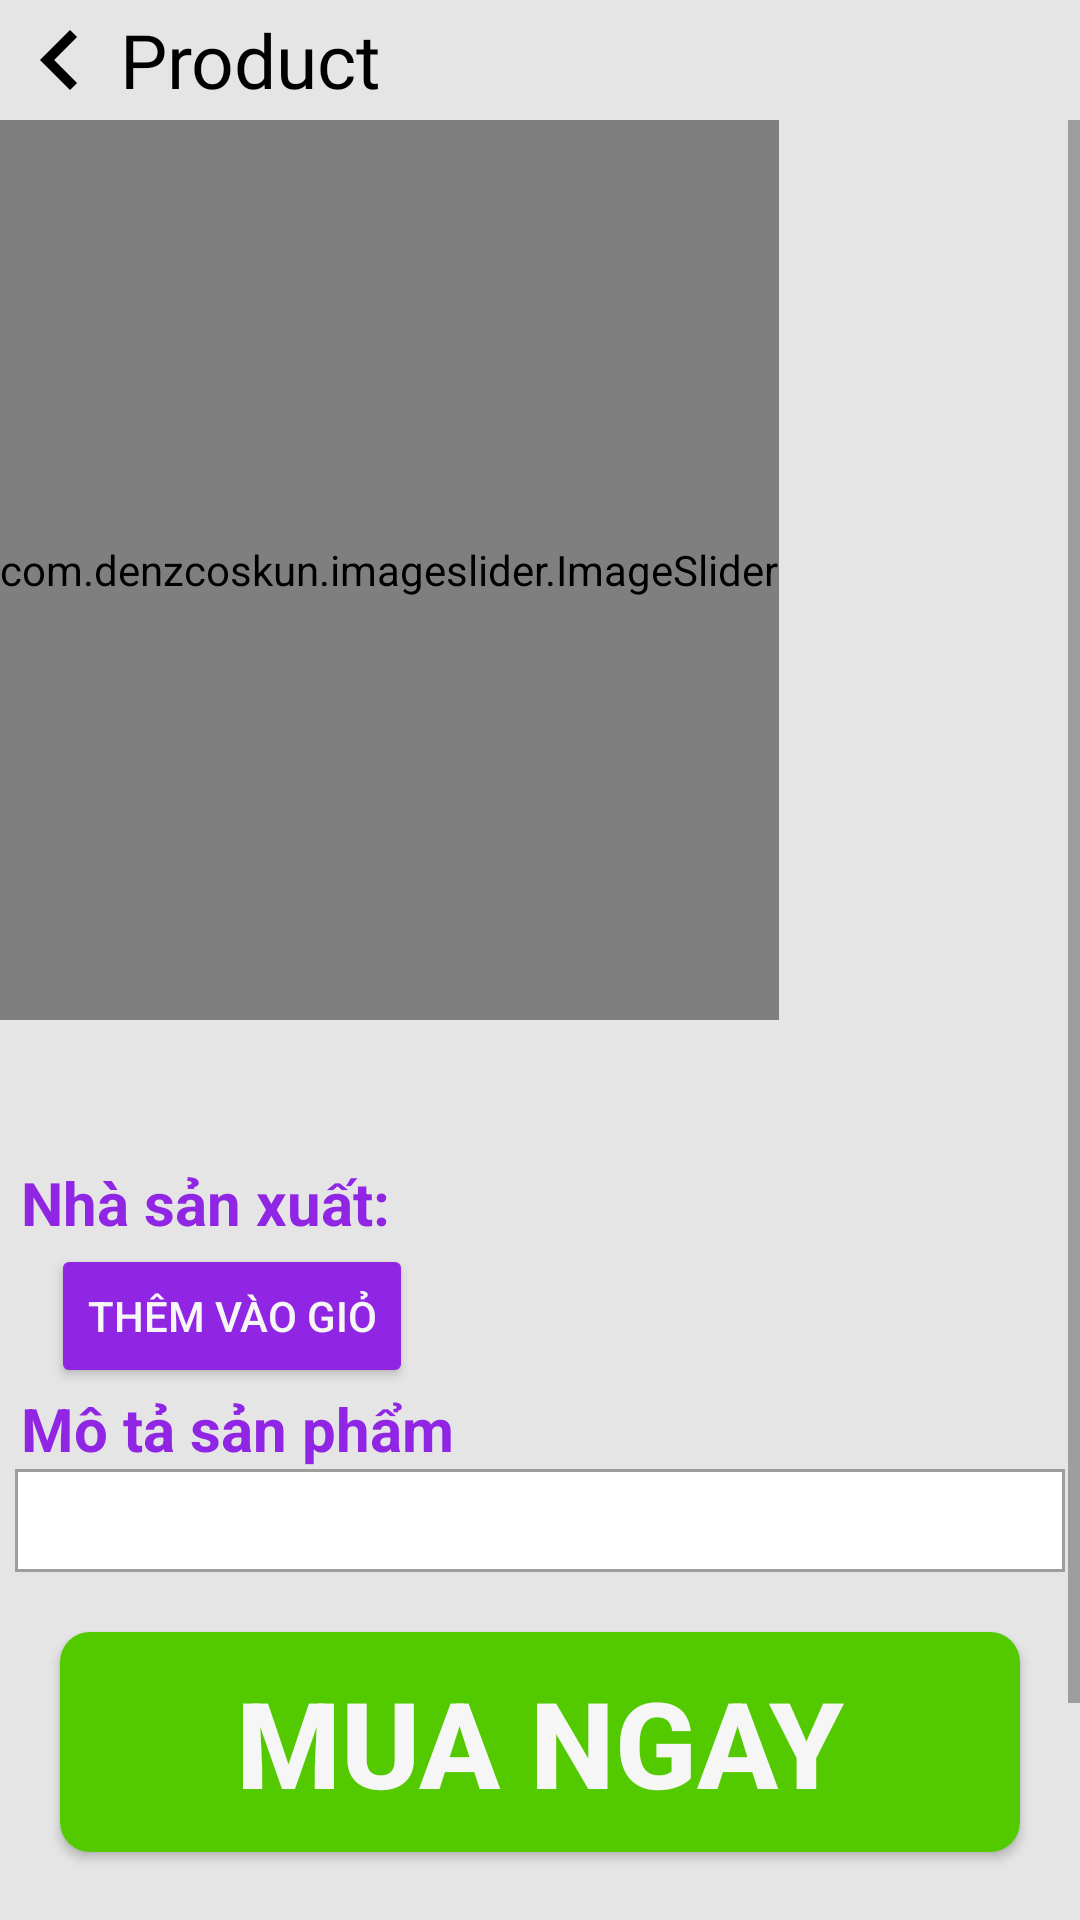

Layout XML and referenced resources for this Android screen:
<!-- AndroidManifest.xml: application theme Theme.MobileShopApp -->
<!-- res/layout/fragment_product_detail.xml -->
<?xml version="1.0" encoding="utf-8"?>
<FrameLayout xmlns:android="http://schemas.android.com/apk/res/android"
    xmlns:app="http://schemas.android.com/apk/res-auto"
    xmlns:tools="http://schemas.android.com/tools"
    android:layout_width="match_parent"
    android:background="@color/xam"
    android:layout_height="match_parent"
    tools:context=".ProductDetailFragment">

    <androidx.constraintlayout.widget.ConstraintLayout
        android:layout_width="match_parent"
        android:layout_height="match_parent">

        <TextView
            android:id="@+id/back"
            android:layout_width="match_parent"
            android:layout_height="wrap_content"
            android:drawableLeft="@drawable/back_left_30"
            android:fontFamily="@font/robotomonoregular"
            android:gravity=""
            android:text="Product"
            android:textColor="@color/black"
            android:textSize="25dp"
            app:layout_constraintEnd_toEndOf="parent"
            app:layout_constraintHorizontal_bias="0.0"
            app:layout_constraintStart_toStartOf="parent"
            app:layout_constraintTop_toTopOf="parent" />

        <ScrollView
            android:layout_width="match_parent"
            android:layout_height="0dp"
            app:layout_constraintBottom_toBottomOf="parent"
            app:layout_constraintEnd_toEndOf="parent"
            app:layout_constraintStart_toStartOf="parent"
            app:layout_constraintTop_toBottomOf="@+id/back" >

            <LinearLayout
                android:layout_width="match_parent"
                android:layout_height="match_parent"
                android:orientation="vertical">

                <com.denzcoskun.imageslider.ImageSlider
                    android:id="@+id/image_slider"
                    android:layout_width="wrap_content"
                    android:layout_height="300dp"
                    app:iss_auto_cycle="true"
                    app:iss_period="1000"
                    app:iss_delay="1000"
                    app:iss_text_align="CENTER"/>

                <TextView
                    android:id="@+id/nameProduct"
                    android:layout_width="match_parent"
                    android:layout_height="wrap_content"
                    android:textSize="24dp"
                    android:fontFamily="@font/inter18ptmedium"
                    android:padding="7dp"
                    android:textColor="@color/chuden"/>

                <LinearLayout
                    android:paddingLeft="7dp"
                    android:paddingRight="7dp"
                    android:orientation="horizontal"
                    android:layout_width="match_parent"
                    android:layout_height="wrap_content">
                    <TextView
                        android:textSize="20dp"
                        android:textStyle="bold"
                        android:textColor="@color/violet"
                        android:layout_width="wrap_content"
                        android:layout_height="wrap_content"
                        android:text="Nhà sản xuất: " />

                    <TextView
                        android:id="@+id/nameCompany"
                        android:textSize="21dp"
                        android:layout_width="match_parent"
                        android:layout_height="wrap_content"
                        android:textColor="@color/black"/>
                </LinearLayout>

                <LinearLayout
                    android:paddingLeft="7dp"
                    android:paddingRight="7dp"
                    android:orientation="horizontal"
                    android:layout_width="match_parent"
                    android:layout_height="wrap_content">
                    <TextView
                        android:id="@+id/priceTxt"
                        android:textSize="29dp"
                        android:textStyle="bold"
                        android:fontFamily="@font/ibmplexsansbold"
                        android:textColor="@color/camprice"
                        android:layout_width="wrap_content"
                        android:layout_height="wrap_content"/>

                    <Button
                        android:id="@+id/addToCart"
                        android:layout_gravity="right"
                        android:layout_marginLeft="10dp"
                        android:backgroundTint="@color/violet"
                        android:textColor="@color/milk"
                        android:text="Thêm vào giỏ"
                        android:layout_width="wrap_content"
                        android:layout_height="wrap_content"/>
                </LinearLayout>


                <TextView
                    android:text="Mô tả sản phẩm"
                    android:textSize="20dp"
                    android:textColor="@color/violet"
                    android:textStyle="bold"
                    android:paddingLeft="7dp"
                    android:layout_width="wrap_content"
                    android:layout_height="wrap_content"/>

                <TextView
                    android:id="@+id/textDetail"
                    android:layout_width="match_parent"
                    android:layout_height="wrap_content"
                    android:background="@drawable/border_infor"
                    android:padding="5dp"
                    android:layout_marginLeft="5dp"
                    android:layout_marginRight="5dp"
                    android:text=""
                    android:textColor="#000000"
                    android:textSize="18dp" />

                <Button
                    android:id="@+id/button4"
                    android:layout_width="match_parent"
                    android:layout_height="wrap_content"
                    android:textStyle="bold"
                    android:background="@drawable/bo_vien_nhe"
                    android:backgroundTint="@color/green"
                    android:textColor="@color/milk"
                    android:paddingTop="10dp"
                    android:paddingBottom="10dp"
                    android:layout_marginLeft="20dp"
                    android:layout_marginRight="20dp"
                    android:layout_gravity="center"
                    android:textSize="40dp"
                    android:layout_marginTop="20dp"
                    android:layout_marginBottom="20dp"
                    android:text="Mua ngay" />

                <TextView
                    android:text="Đánh giá và bình luận"
                    android:textSize="20dp"
                    android:textColor="@color/violet"
                    android:textStyle="bold"
                    android:paddingLeft="7dp"
                    android:layout_width="wrap_content"
                    android:layout_height="wrap_content"/>

                <FrameLayout
                    android:layout_width="match_parent"
                    android:layout_height="wrap_content">

                    <LinearLayout
                        android:layout_width="match_parent"
                        android:layout_height="wrap_content"
                        android:orientation="vertical">

                        <LinearLayout
                            android:layout_width="match_parent"
                            android:layout_height="wrap_content"
                            android:gravity="center"
                            android:layout_marginLeft="5dp"
                            android:layout_marginRight="5dp"
                            android:orientation="horizontal">

                            <EditText
                                android:id="@+id/editTextComment"
                                android:layout_width="wrap_content"
                                android:layout_height="wrap_content"
                                android:layout_weight="1"
                                android:hint="Nhập bình luận"
                                android:inputType="text"/>

                            <Button
                                android:id="@+id/buttonSendComment"
                                android:layout_width="wrap_content"
                                android:layout_height="wrap_content"
                                android:layout_gravity="center"
                                android:background="@drawable/bo_vien_nhe"
                                android:backgroundTint="@color/xanhblue"
                                android:paddingLeft="30dp"
                                android:paddingTop="10dp"
                                android:paddingRight="30dp"
                                android:paddingBottom="10dp"
                                android:text="Gửi"
                                android:textColor="@color/milk"
                                android:textSize="20dp"
                                android:textStyle="bold" />
                        </LinearLayout>

                        <androidx.recyclerview.widget.RecyclerView
                            android:id="@+id/recyclerViewComment"
                            android:layout_width="match_parent"
                            android:background="@color/xam"
                            android:layout_height="wrap_content"
                            android:layout_margin="5dp"/>

                    </LinearLayout>

                </FrameLayout>

            </LinearLayout>


        </ScrollView>

    </androidx.constraintlayout.widget.ConstraintLayout>

</FrameLayout>
<!-- resources referenced by this layout -->
<resources>
  <color name="black">#FF000000</color>
  <color name="camprice">#FF3D00</color>
  <color name="chuden">#333333</color>
  <color name="green">#53CA00</color>
  <color name="milk">#F6F6F6</color>
  <color name="violet">#9025E4</color>
  <color name="xam">#E5E5E5</color>
  <color name="xanhblue">#2D77E5</color>
  <!-- drawable back_left_30 (drawable) -->
  <vector xmlns:android="http://schemas.android.com/apk/res/android" android:autoMirrored="true"
      android:height="40dp" android:tint="#000000" android:viewportHeight="24"
      android:viewportWidth="24" android:width="40dp">
        
      <path android:fillColor="@android:color/white" android:pathData="M15.41,16.59L10.83,12l4.58,-4.59L14,6l-6,6 6,6 1.41,-1.41z"/>
      
  </vector>
  <!-- drawable bo_vien_nhe (drawable) -->
  <?xml version="1.0" encoding="utf-8"?>
  <shape xmlns:android="http://schemas.android.com/apk/res/android">
      
      <solid android:color="@color/white"/> 
      
      <corners
          android:radius="10dp"/> 
  </shape>
  <!-- drawable border_infor (drawable) -->
  <?xml version="1.0" encoding="utf-8"?>
  <shape xmlns:android="http://schemas.android.com/apk/res/android">
      <solid android:color="#FFFFFF"/> 
      <stroke
          android:width="1dp"
          android:color="@color/gray" /> 
  </shape>
  <style name="Theme.MobileShopApp" parent="Base.Theme.MobileShopApp" />
  <color name="white">#FFFFFFFF</color>
  <color name="gray">#9D9D9D</color>
  <style name="Base.Theme.MobileShopApp" parent="Theme.AppCompat.Light.NoActionBar">
          
          
      </style>
</resources>
